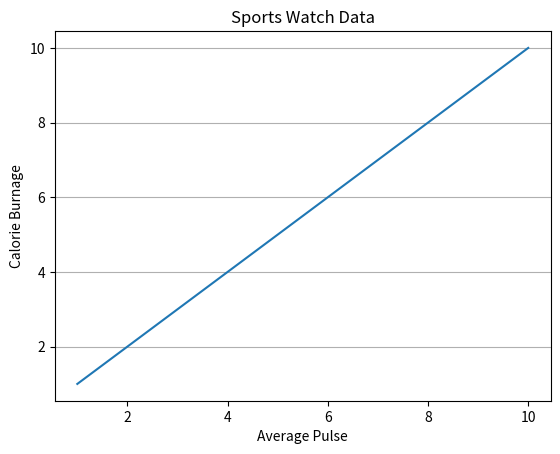

Here is the Python script that generated this plot:
import matplotlib.pyplot as plt
import numpy as np

x = np.array([1, 2, 3, 4, 5, 6, 7, 8, 9, 10]);
y = np.array([1, 2, 3, 4, 5, 6, 7, 8, 9, 10]);

plt.title("Sports Watch Data");
plt.xlabel("Average Pulse");
plt.ylabel("Calorie Burnage");

plt.plot(x, y);
plt.grid(axis = 'y');


plt.show();
